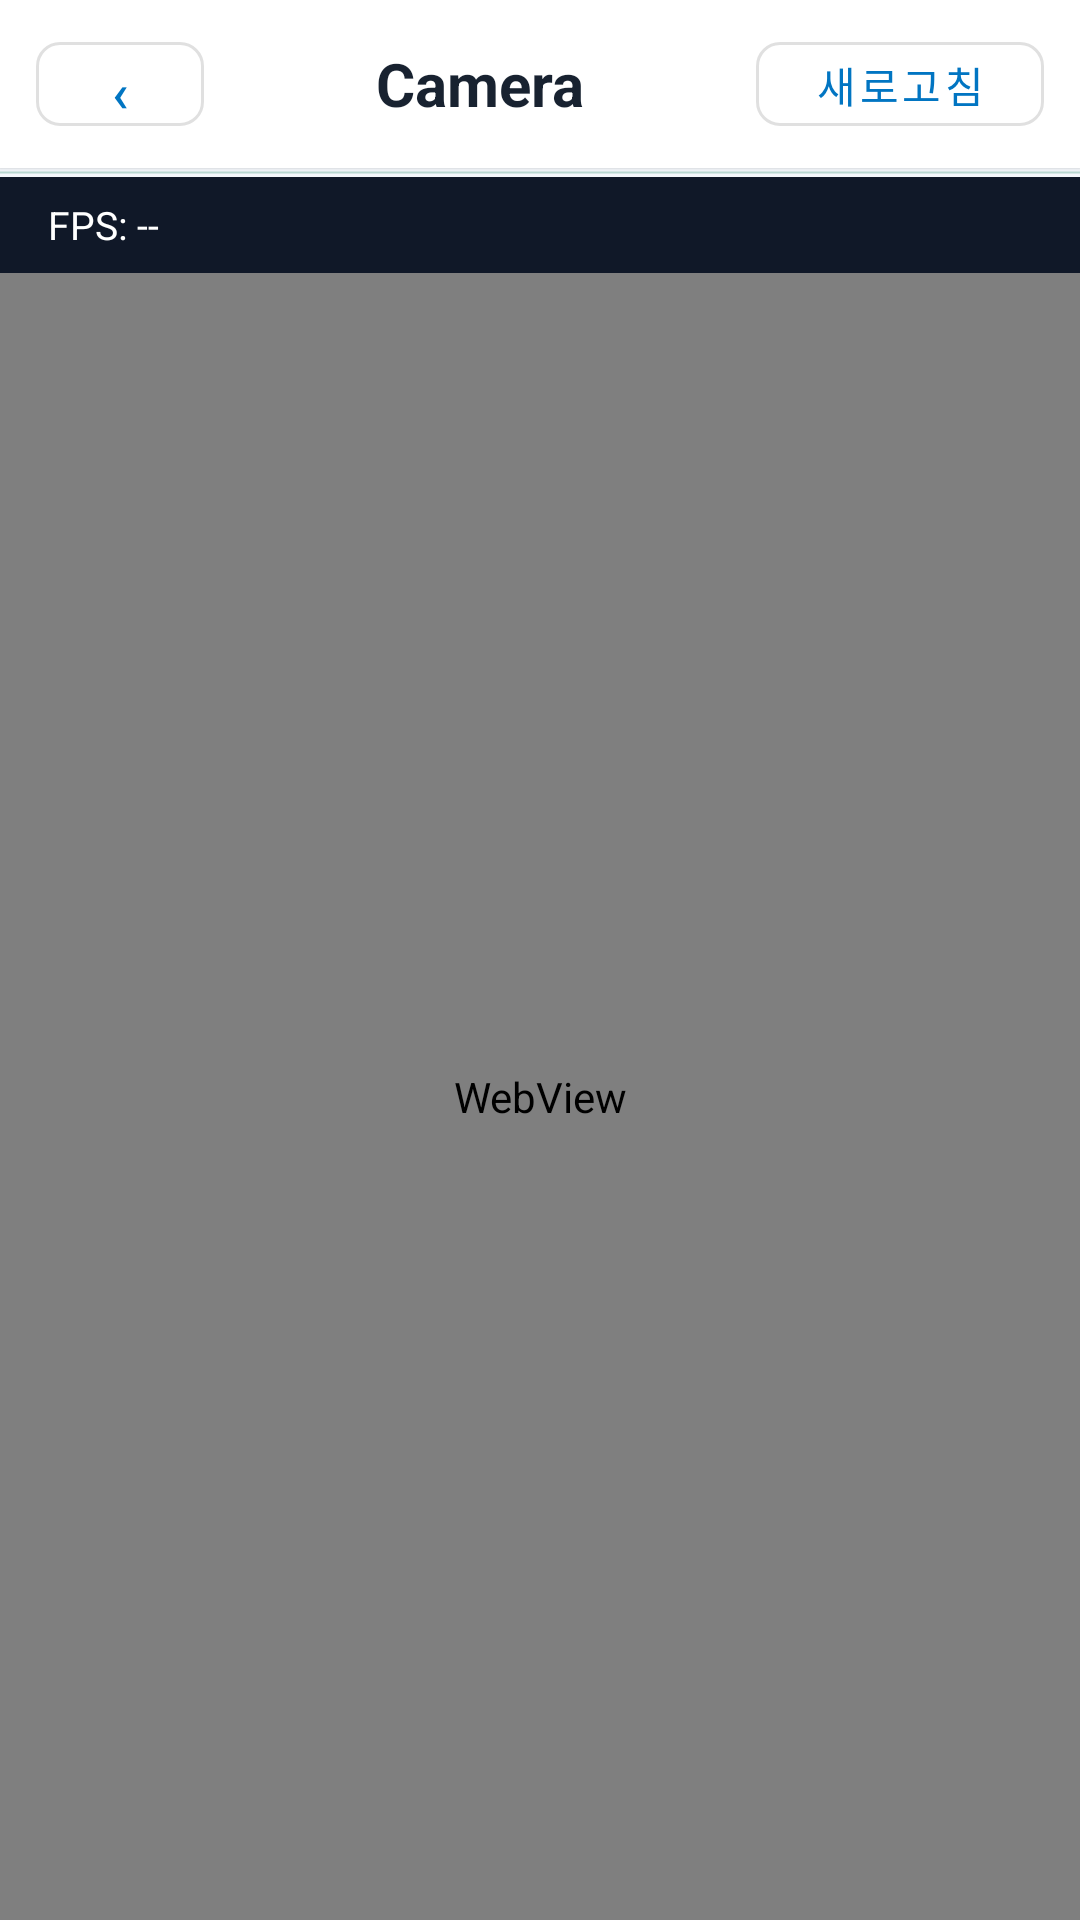

This screen was rendered from an Android layout file. Write that file and the resources it references.
<!-- AndroidManifest.xml: application theme Theme.JetsonBtMonitor -->
<!-- res/layout/activity_camera.xml -->
<?xml version="1.0" encoding="utf-8"?>
<LinearLayout xmlns:android="http://schemas.android.com/apk/res/android"
    xmlns:app="http://schemas.android.com/apk/res-auto"
    android:layout_width="match_parent"
    android:layout_height="match_parent"
    android:background="@color/surface_background"
    android:orientation="vertical">

    <LinearLayout
        android:layout_width="match_parent"
        android:layout_height="56dp"
        android:background="@color/app_bar_background"
        android:elevation="1dp"
        android:gravity="center_vertical"
        android:orientation="horizontal"
        android:paddingStart="12dp"
        android:paddingEnd="12dp">

        <com.google.android.material.button.MaterialButton
            android:id="@+id/backButton"
            style="?attr/materialButtonOutlinedStyle"
            android:layout_width="56dp"
            android:layout_height="40dp"
            android:minWidth="0dp"
            android:text="@string/back"
            android:textSize="18sp"
            app:cornerRadius="8dp" />

        <TextView
            android:layout_width="0dp"
            android:layout_height="wrap_content"
            android:layout_weight="1"
            android:gravity="center"
            android:text="@string/camera_title"
            android:textColor="@color/text_primary"
            android:textSize="20sp"
            android:textStyle="bold" />

        <com.google.android.material.button.MaterialButton
            android:id="@+id/reloadCameraButton"
            style="?attr/materialButtonOutlinedStyle"
            android:layout_width="96dp"
            android:layout_height="40dp"
            android:minWidth="0dp"
            android:text="@string/reload"
            app:cornerRadius="8dp" />
    </LinearLayout>

    <ProgressBar
        android:id="@+id/cameraProgressBar"
        style="?android:attr/progressBarStyleHorizontal"
        android:layout_width="match_parent"
        android:layout_height="3dp"
        android:indeterminate="true" />

    <TextView
        android:id="@+id/cameraFrameCountText"
        android:layout_width="match_parent"
        android:layout_height="32dp"
        android:background="@color/camera_status_background"
        android:gravity="center_vertical"
        android:paddingStart="16dp"
        android:paddingEnd="16dp"
        android:text="@string/camera_frame_status_empty"
        android:textColor="@color/white"
        android:textSize="13sp" />

    <WebView
        android:id="@+id/cameraWebView"
        android:layout_width="match_parent"
        android:layout_height="0dp"
        android:layout_weight="1"
        android:background="@android:color/black" />
</LinearLayout>
<!-- resources referenced by this layout -->
<resources>
  <color name="app_bar_background">#FFFFFFFF</color>
  <color name="camera_status_background">#101828</color>
  <color name="surface_background">#F4F7FB</color>
  <color name="text_primary">#182230</color>
  <color name="white">#FFFFFFFF</color>
  <string name="back">‹</string>
  <string name="camera_frame_status_empty">FPS: --</string>
  <string name="camera_title">Camera</string>
  <string name="reload">새로고침</string>
  <style name="Theme.JetsonBtMonitor" parent="Theme.MaterialComponents.DayNight.NoActionBar">
          
          <item name="colorPrimary">@color/brand_blue</item>
          <item name="colorPrimaryVariant">@color/brand_blue_dark</item>
          <item name="colorOnPrimary">@color/white</item>
          
          <item name="colorSecondary">@color/brand_green</item>
          <item name="colorSecondaryVariant">@color/brand_green</item>
          <item name="colorOnSecondary">@color/white</item>
          
          <item name="android:statusBarColor">@color/header_background</item>
          <item name="android:windowBackground">@color/surface_background</item>
          
      </style>
  <color name="brand_blue">#0175C2</color>
  <color name="brand_blue_dark">#01568F</color>
  <color name="brand_green">#12805C</color>
  <color name="header_background">#0B4F83</color>
</resources>
